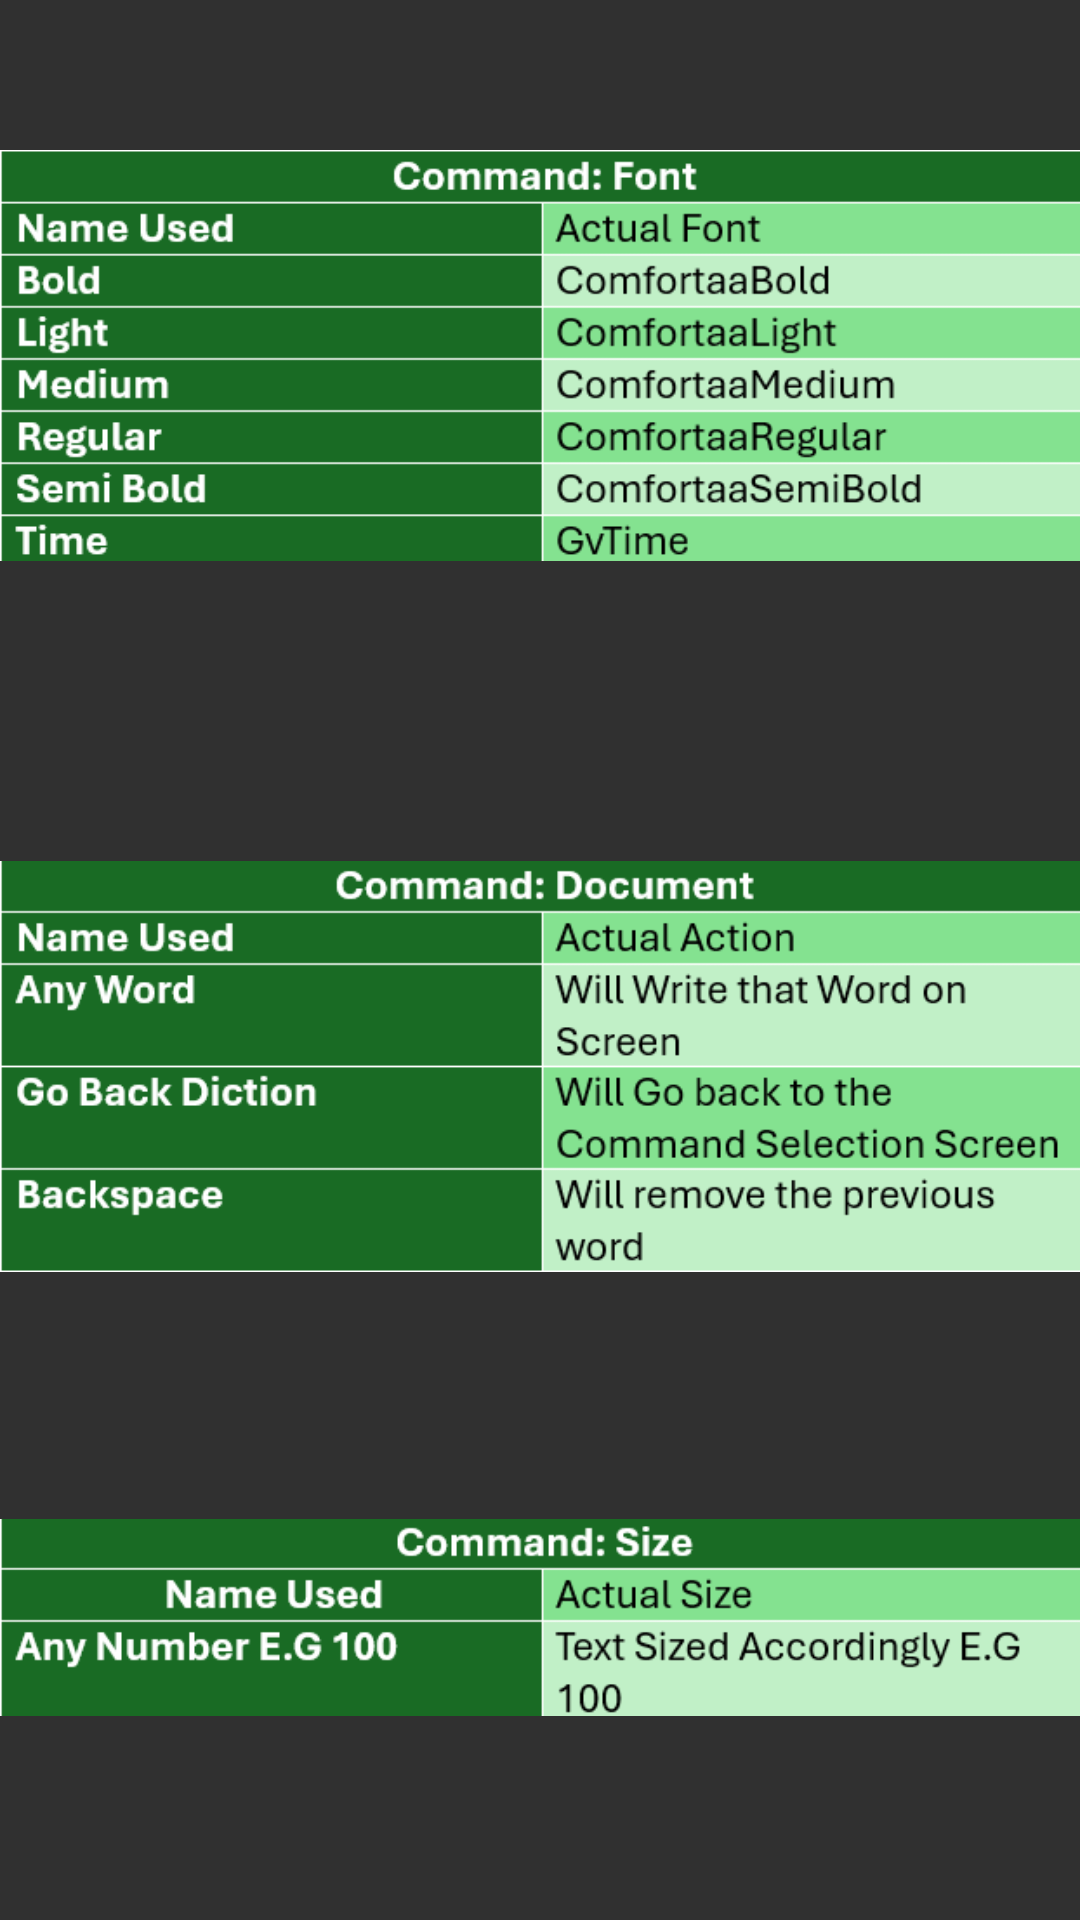

The Android layout XML behind this screen, and the referenced resources:
<!-- AndroidManifest.xml: application theme Theme.Diction -->
<!-- res/layout/activity_tutorial.xml -->
<?xml version="1.0" encoding="utf-8"?>
<androidx.constraintlayout.widget.ConstraintLayout xmlns:android="http://schemas.android.com/apk/res/android"
    xmlns:app="http://schemas.android.com/apk/res-auto"
    xmlns:tools="http://schemas.android.com/tools"
    android:layout_width="match_parent"
    android:layout_height="match_parent"
    tools:context=".Tutorial">

    <ImageView
        android:id="@+id/imageView"
        android:layout_width="633dp"
        android:layout_height="842dp"
        app:layout_constraintBottom_toBottomOf="parent"
        app:layout_constraintEnd_toEndOf="parent"
        app:layout_constraintHorizontal_bias="0.256"
        app:layout_constraintStart_toStartOf="parent"
        app:srcCompat="@drawable/background" />

    <ImageView
        android:id="@+id/imageView2"
        android:layout_width="wrap_content"
        android:layout_height="wrap_content"
        app:layout_constraintBottom_toBottomOf="parent"
        app:layout_constraintEnd_toEndOf="parent"
        app:layout_constraintHorizontal_bias="0.0"
        app:layout_constraintStart_toStartOf="parent"
        app:layout_constraintTop_toTopOf="parent"
        app:layout_constraintVertical_bias="0.0"
        app:srcCompat="@drawable/fontcommand" />

    <ImageView
        android:id="@+id/imageView3"
        android:layout_width="wrap_content"
        android:layout_height="wrap_content"
        app:layout_constraintBottom_toBottomOf="parent"
        app:layout_constraintEnd_toEndOf="parent"
        app:layout_constraintHorizontal_bias="0.0"
        app:layout_constraintStart_toStartOf="parent"
        app:layout_constraintTop_toBottomOf="@+id/imageView2"
        app:layout_constraintVertical_bias="0.0"
        app:srcCompat="@drawable/doccumentcommand" />

    <ImageView
        android:id="@+id/imageView4"
        android:layout_width="wrap_content"
        android:layout_height="wrap_content"
        app:layout_constraintBottom_toBottomOf="parent"
        app:layout_constraintStart_toStartOf="parent"
        app:layout_constraintTop_toBottomOf="@+id/imageView3"
        app:layout_constraintVertical_bias="0.166"
        app:srcCompat="@drawable/sizecommand" />

</androidx.constraintlayout.widget.ConstraintLayout>
<!-- resources referenced by this layout -->
<resources>
  <!-- drawable doccumentcommand: jpg bitmap (drawable, 25212 bytes) -->
  <!-- drawable fontcommand: png bitmap (drawable, 24646 bytes) -->
  <!-- drawable sizecommand: png bitmap (drawable, 12242 bytes) -->
  <style name="Theme.Diction" parent="Base.Theme.Diction" />
  <style name="Base.Theme.Diction" parent="Theme.AppCompat.NoActionBar">
          
          
      </style>
</resources>
